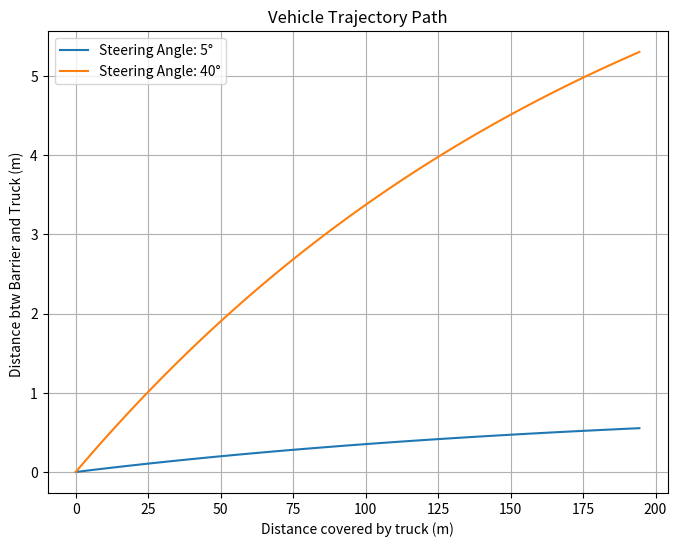

Write the Python code that produced this figure.
import numpy as np
import matplotlib.pyplot as plt
from scipy.integrate import quad

# Convert km/h to m/s
def kmh_to_ms(speed_kmh):
    return speed_kmh * (1000 / 3600)

def deceleration_distance(S0, a):
    # Calculate the distance covered during deceleration
    integrand = lambda t: S0 * np.exp(-a * t)
    result, _ = quad(integrand, 0, np.inf)
    return result

def total_distance_steering_change(steering_angle, initial_speed_kmh, deceleration, distance_barrier_truck):
    # Convert initial speed to m/s
    initial_speed_ms = kmh_to_ms(initial_speed_kmh)

    # Convert steering angle to radians
    theta = np.radians(steering_angle)

    # Calculate lateral distance
    D_lane = distance_barrier_truck * np.tan(theta)

    # Calculate distance covered during deceleration
    D_deceleration = deceleration_distance(initial_speed_ms, deceleration)

    # Calculate total distance
    D_total = D_lane + D_deceleration

    return D_total

# Function to compute x-y positions over time
def compute_trajectory(steering_angle, initial_speed_kmh, deceleration, distance_barrier_truck, time_points):
    initial_speed_ms = kmh_to_ms(initial_speed_kmh)
    lateral_positions = distance_barrier_truck * np.tan(np.radians(steering_angle)) * (1 - np.exp(-deceleration * time_points))
    x_positions = initial_speed_ms * time_points
    y_positions = lateral_positions

    return x_positions, y_positions

# Example usage
initial_speed_kmh = 70.0  # Replace with actual initial speed in km/h
deceleration = 0.1       # Replace with actual deceleration in m/s^2
distance_barrier_truck = 10.0  # Replace with actual distance in meters
steering_angles = [5, 40]  # Replace with actual steering angles in degrees
total_distances = []

for steering_angle in steering_angles:
    total_distance = total_distance_steering_change(steering_angle, initial_speed_kmh, deceleration, distance_barrier_truck)
    total_distances.append(total_distance)

print("Total distances:", total_distances)

# Generate time points for trajectory calculation
time_points = np.linspace(0, 10, 100)  # Adjust the time range as needed

plt.figure(figsize=(8, 6))

for steering_angle in steering_angles:
    x_positions, y_positions = compute_trajectory(steering_angle, initial_speed_kmh, deceleration, distance_barrier_truck, time_points)
    plt.plot(x_positions, y_positions, label=f'Steering Angle: {steering_angle}°')

plt.xlabel('Distance covered by truck (m)')
plt.ylabel('Distance btw Barrier and Truck (m) ')
plt.title('Vehicle Trajectory Path')
plt.legend()
plt.grid(True)
plt.show()
